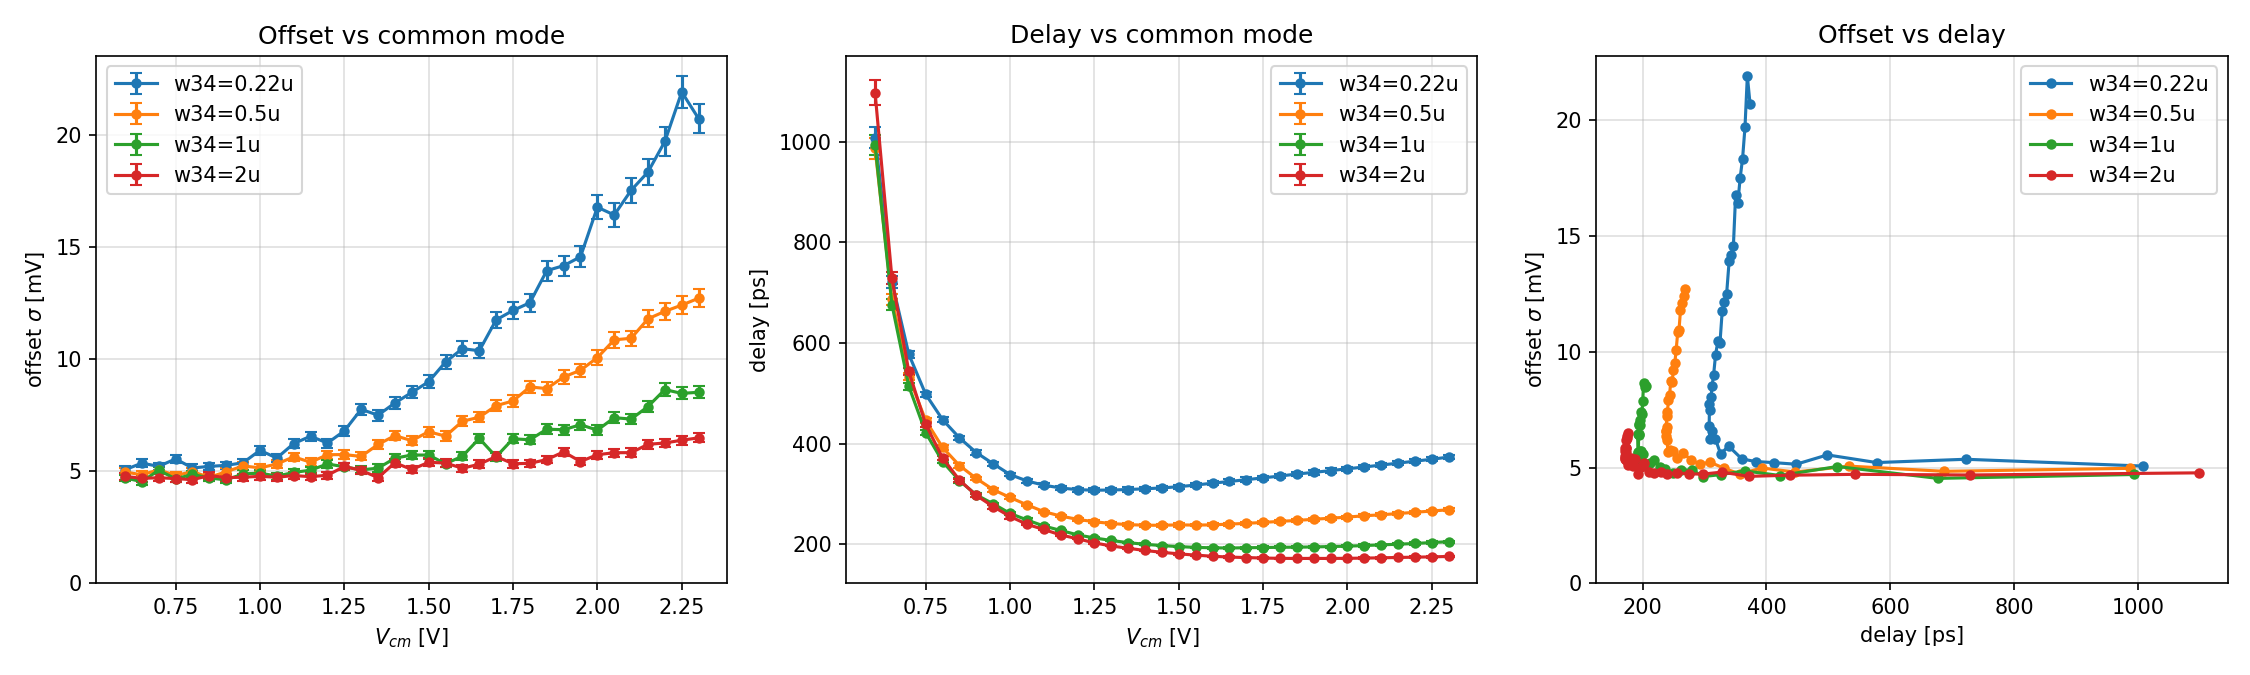

The file beside this chart, header and first rows:
label, vcm_V, sigma_mV, sigma_err_mV, delay_ps, delay_sigma_ps
w34=0.22u, 0.600, 5.064, 0.1603, 1009, 21.58
w34=0.22u, 0.650, 5.358, 0.1696, 721.7, 11.65
w34=0.22u, 0.700, 5.216, 0.1651, 577.8, 7.17
w34=0.22u, 0.750, 5.547, 0.1756, 498.3, 5.39
w34=0.22u, 0.800, 5.143, 0.1628, 448, 4.80
w34=0.22u, 0.850, 5.214, 0.1651, 411.7, 3.53
w34=0.22u, 0.900, 5.26, 0.1665, 382.4, 4.22
w34=0.22u, 0.950, 5.376, 0.1702, 360.1, 4.23
w34=0.22u, 1.000, 5.929, 0.1877, 338.8, 3.03
w34=0.22u, 1.050, 5.586, 0.1768, 326, 3.55
w34=0.22u, 1.100, 6.23, 0.1972, 317.6, 3.66
w34=0.22u, 1.150, 6.558, 0.2076, 312, 3.61
w34=0.22u, 1.200, 6.253, 0.1979, 308.7, 3.74
w34=0.22u, 1.250, 6.793, 0.2150, 307.5, 3.89
w34=0.22u, 1.300, 7.756, 0.2455, 308, 4.20
w34=0.22u, 1.350, 7.496, 0.2373, 308.9, 4.36
w34=0.22u, 1.400, 8.04, 0.2545, 310.4, 3.92
w34=0.22u, 1.450, 8.51, 0.2694, 312.1, 4.19
w34=0.22u, 1.500, 8.986, 0.2844, 314.6, 4.23
w34=0.22u, 1.550, 9.866, 0.3123, 317.8, 4.04
w34=0.22u, 1.600, 10.46, 0.3311, 321.6, 4.37
w34=0.22u, 1.650, 10.37, 0.3282, 324.9, 4.58
w34=0.22u, 1.700, 11.74, 0.3717, 328.5, 4.62
w34=0.22u, 1.750, 12.16, 0.3850, 332.2, 4.50
w34=0.22u, 1.800, 12.51, 0.3959, 335.7, 4.39
w34=0.22u, 1.850, 13.94, 0.4412, 339.8, 4.80
w34=0.22u, 1.900, 14.16, 0.4482, 343, 4.45
w34=0.22u, 1.950, 14.55, 0.4607, 346.6, 4.32
w34=0.22u, 2.000, 16.77, 0.5307, 350.2, 4.50
w34=0.22u, 2.050, 16.42, 0.5197, 353.8, 4.21
w34=0.22u, 2.100, 17.52, 0.5551, 357.6, 4.10
w34=0.22u, 2.150, 18.33, 0.5815, 361.4, 4.38
w34=0.22u, 2.200, 19.69, 0.6253, 365.3, 4.21
w34=0.22u, 2.250, 21.9, 0.6932, 369.1, 4.44
w34=0.22u, 2.300, 20.71, 0.6596, 373.5, 4.37
w34=0.5u, 0.600, 4.967, 0.1572, 986.8, 21.73
w34=0.5u, 0.650, 4.838, 0.1531, 686.9, 10.79
w34=0.5u, 0.700, 5.062, 0.1602, 533.2, 7.02
w34=0.5u, 0.750, 4.808, 0.1522, 446.3, 5.27
w34=0.5u, 0.800, 4.981, 0.1577, 392.7, 4.33
w34=0.5u, 0.850, 4.725, 0.1496, 356.7, 4.46
w34=0.5u, 0.900, 4.976, 0.1575, 331, 3.45
w34=0.5u, 0.950, 5.234, 0.1657, 308.8, 4.03
w34=0.5u, 1.000, 5.148, 0.1630, 293.1, 3.69
w34=0.5u, 1.050, 5.319, 0.1684, 278.6, 2.49
w34=0.5u, 1.100, 5.641, 0.1786, 265, 1.98
w34=0.5u, 1.150, 5.399, 0.1709, 256.3, 2.40
w34=0.5u, 1.200, 5.734, 0.1815, 249.6, 2.49
w34=0.5u, 1.250, 5.741, 0.1817, 244.9, 2.56
w34=0.5u, 1.300, 5.657, 0.1791, 241.4, 2.59
w34=0.5u, 1.350, 6.193, 0.1960, 239.2, 2.56
w34=0.5u, 1.400, 6.584, 0.2084, 238, 2.91
w34=0.5u, 1.450, 6.362, 0.2014, 237.9, 3.16
w34=0.5u, 1.500, 6.759, 0.2140, 238.7, 3.41
w34=0.5u, 1.550, 6.562, 0.2077, 238.2, 2.72
w34=0.5u, 1.600, 7.224, 0.2287, 238.8, 2.85
w34=0.5u, 1.650, 7.405, 0.2344, 240.2, 2.92
w34=0.5u, 1.700, 7.92, 0.2507, 241.7, 3.03
w34=0.5u, 1.750, 8.13, 0.2573, 243.5, 3.37
w34=0.5u, 1.800, 8.754, 0.2771, 245.7, 3.18
... 80 more rows
